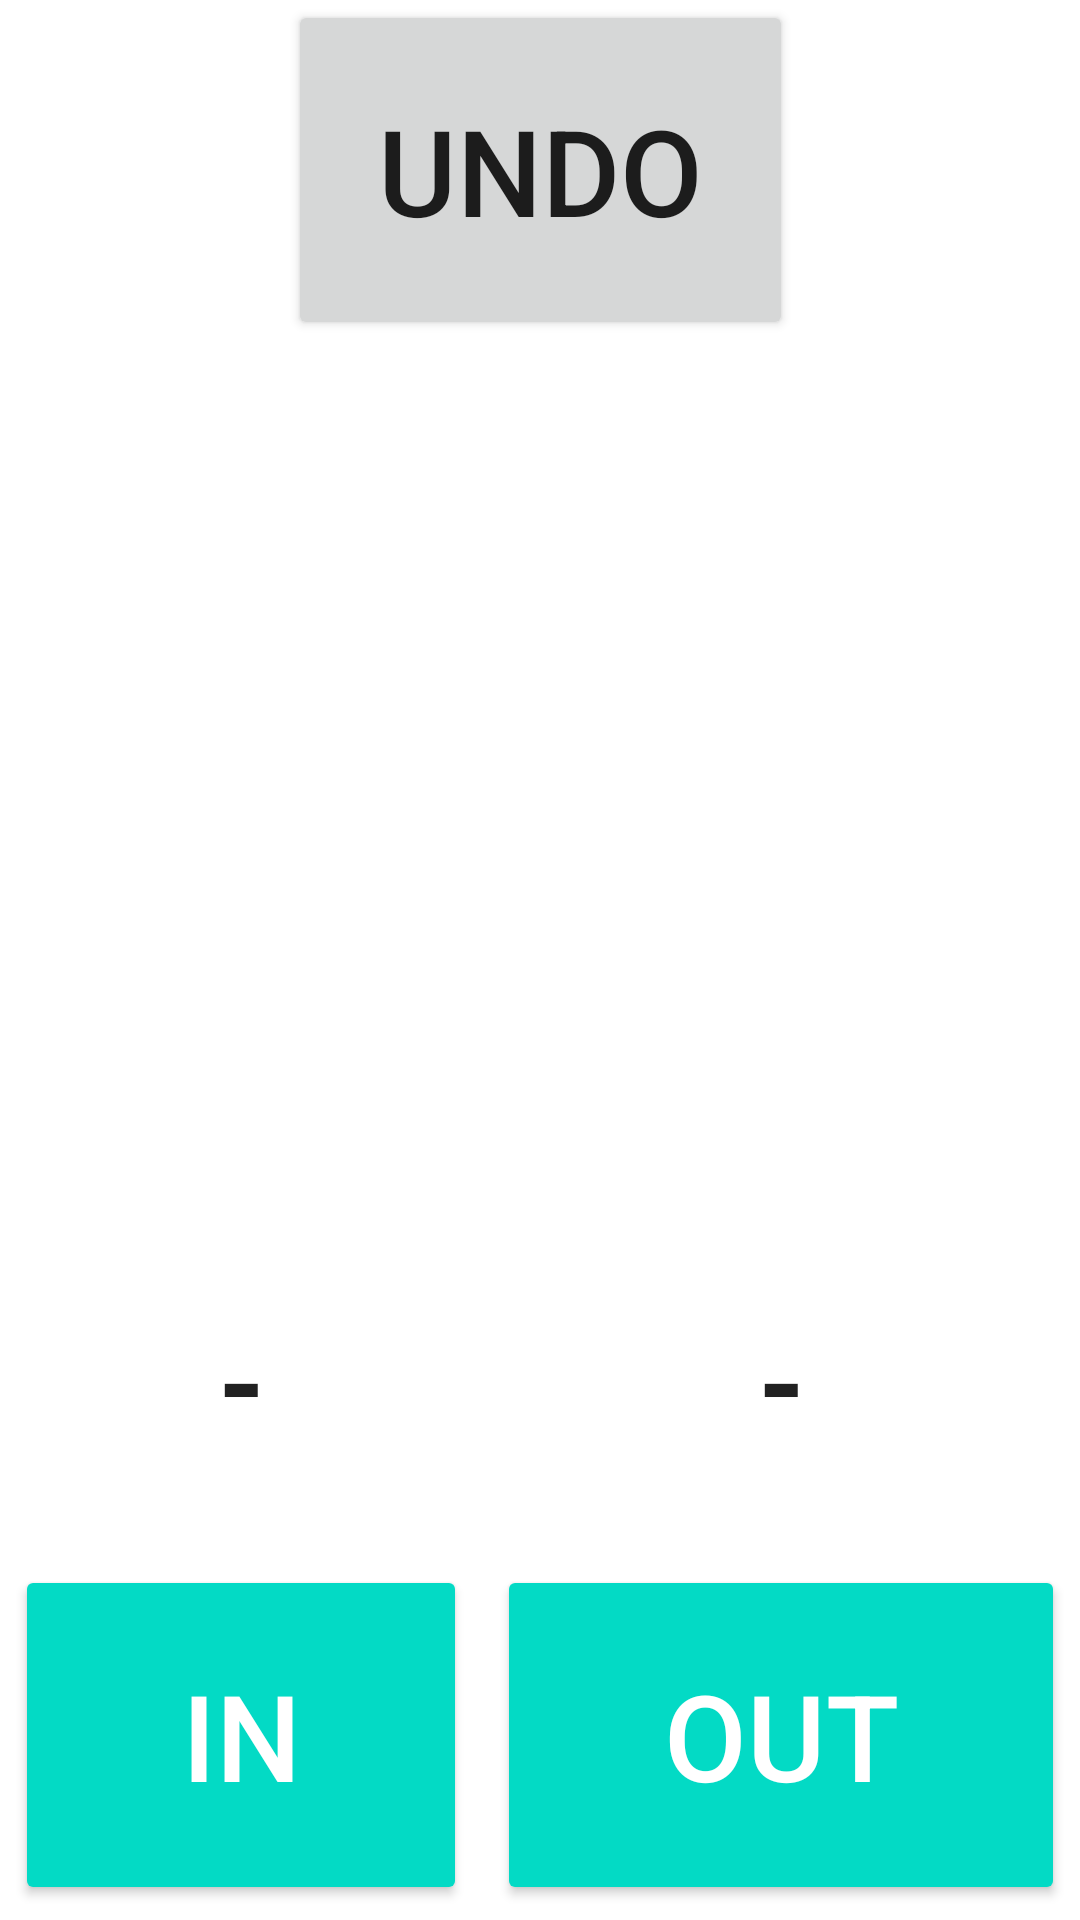

Here is an Android app screen rendered from its layout file. Give the layout XML and the strings, colors and styles it references.
<!-- AndroidManifest.xml: application theme Theme.AntRecorder -->
<!-- res/layout/activity_main.xml -->
<?xml version="1.0" encoding="utf-8"?>
<androidx.constraintlayout.widget.ConstraintLayout xmlns:android="http://schemas.android.com/apk/res/android"
    xmlns:app="http://schemas.android.com/apk/res-auto"
    xmlns:tools="http://schemas.android.com/tools"
    android:layout_width="match_parent"
    android:layout_height="match_parent"
    tools:context=".MainActivity">

    <TableLayout
        android:id="@+id/tableLayout"
        android:layout_width="0dp"
        android:layout_height="wrap_content"
        app:layout_constraintBottom_toBottomOf="parent"
        app:layout_constraintEnd_toEndOf="parent"
        app:layout_constraintStart_toStartOf="parent">

        <TableRow
            android:layout_width="match_parent"
            android:layout_height="match_parent">

            <TextView
                android:id="@+id/inCount"
                android:layout_width="match_parent"
                android:layout_height="wrap_content"
                android:layout_weight="1"
                android:padding="@dimen/large_text_padding"
                android:text="@string/number_placeholder"
                tools:text="@string/digit_0"
                android:textAlignment="center"
                android:textAppearance="@style/TextAppearance.AppCompat.Large"
                android:textSize="@dimen/large_text_height"
                android:textStyle="bold" />

            <TextView
                android:id="@+id/outCount"
                android:layout_width="match_parent"
                android:layout_height="wrap_content"
                android:layout_weight="1"
                android:padding="@dimen/large_text_padding"
                android:text="@string/number_placeholder"
                tools:text="@string/digit_0"
                android:textAlignment="center"
                android:textAppearance="@style/TextAppearance.AppCompat.Large"
                android:textSize="@dimen/large_text_height"
                android:textStyle="bold" />
        </TableRow>

        <TableRow
            android:layout_width="match_parent"
            android:layout_height="match_parent">

            <Button
                android:id="@+id/inButton"
                style="@style/Widget.AppCompat.Button.Colored"
                android:layout_width="match_parent"
                android:layout_height="wrap_content"
                android:layout_margin="5dp"
                android:layout_weight="1"
                android:padding="@dimen/large_text_padding"
                android:text="@string/in"
                android:textSize="@dimen/large_text_height" />

            <Button
                android:id="@+id/outButton"
                style="@style/Widget.AppCompat.Button.Colored"
                android:layout_width="match_parent"
                android:layout_height="wrap_content"
                android:layout_margin="5dp"
                android:layout_weight="1"
                android:padding="@dimen/large_text_padding"
                android:text="@string/out"
                android:textSize="@dimen/large_text_height" />
        </TableRow>

    </TableLayout>

    <Button
        android:id="@+id/undoButton"
        android:layout_width="wrap_content"
        android:layout_height="wrap_content"
        android:padding="@dimen/large_text_padding"
        android:text="@string/undo"
        android:textSize="@dimen/large_text_height"
        app:layout_constraintBottom_toTopOf="@+id/tableLayout"
        app:layout_constraintEnd_toEndOf="parent"
        app:layout_constraintHorizontal_bias="0.5"
        app:layout_constraintStart_toStartOf="parent"
        app:layout_constraintTop_toTopOf="parent"
        app:layout_constraintVertical_bias="0.0" />
</androidx.constraintlayout.widget.ConstraintLayout>
<!-- resources referenced by this layout -->
<resources>
  <dimen name="large_text_height">40sp</dimen>
  <dimen name="large_text_padding">30dp</dimen>
  <string name="digit_0">0</string>
  <string name="in">In</string>
  <string name="number_placeholder">-</string>
  <string name="out">Out</string>
  <string name="undo">Undo</string>
  <style name="Theme.AntRecorder" parent="Theme.MaterialComponents.DayNight.DarkActionBar">
          
          <item name="colorPrimary">@color/purple_500</item>
          <item name="colorPrimaryVariant">@color/purple_700</item>
          <item name="colorOnPrimary">@color/white</item>
          
          <item name="colorSecondary">@color/teal_200</item>
          <item name="colorSecondaryVariant">@color/teal_700</item>
          <item name="colorOnSecondary">@color/black</item>
          
          <item name="android:statusBarColor">?attr/colorPrimaryVariant</item>
          
      </style>
  <!-- not gathered from this repository: default colours our renderer supplied (Android Studio template values) -->
  <color name="purple_500">#FF6200EE</color>
  <color name="purple_700">#FF3700B3</color>
  <color name="teal_200">#FF03DAC5</color>
  <color name="teal_700">#FF018786</color>
  <color name="black">#FF000000</color>
  <color name="white">#FFFFFFFF</color>
</resources>
